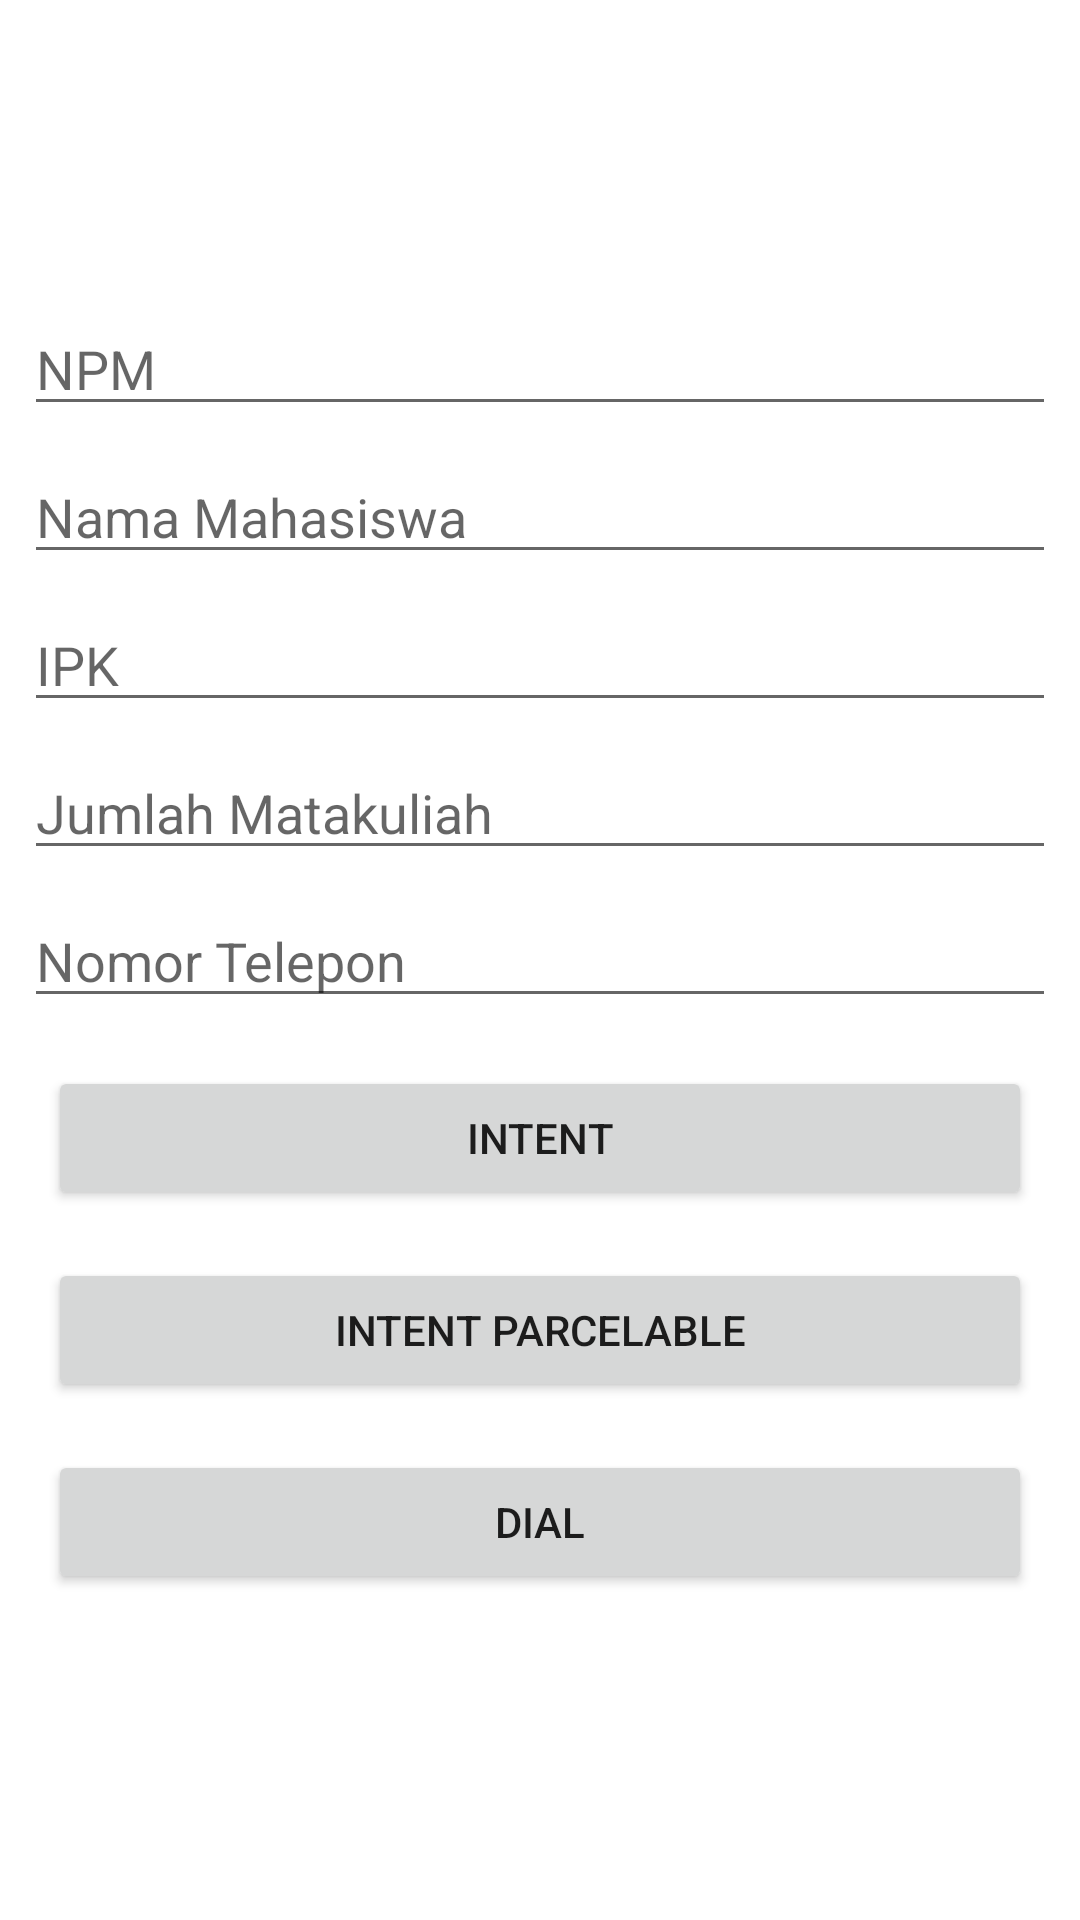

Android layout source for this screen:
<!-- AndroidManifest.xml: application theme Theme.PraktikumAndroidKelas8 -->
<!-- res/layout/activity_intent.xml -->
<?xml version="1.0" encoding="utf-8"?>
<LinearLayout
    xmlns:android="http://schemas.android.com/apk/res/android"
    xmlns:app="http://schemas.android.com/apk/res-auto"
    xmlns:tools="http://schemas.android.com/tools"
    android:layout_width="match_parent"
    android:layout_height="match_parent"
    android:orientation="vertical"
    android:gravity="center"
    android:padding="8dp"
    tools:context=".IntentActivity">

    <EditText
        android:id="@+id/etNpm"
        android:layout_width="match_parent"
        android:layout_height="wrap_content"
        android:hint="NPM"
        android:layout_marginBottom="8dp"
        />
    <EditText
        android:id="@+id/etNama"
        android:layout_width="match_parent"
        android:layout_height="wrap_content"
        android:hint="Nama Mahasiswa"
        android:inputType="textPersonName"
        android:layout_marginBottom="8dp"
        />

    <EditText
        android:id="@+id/etIpk"
        android:layout_width="match_parent"
        android:layout_height="wrap_content"
        android:hint="IPK"
        android:inputType="numberDecimal"
        android:layout_marginBottom="8dp"

        />

    <EditText
        android:id="@+id/etJumlahMatakuliah"
        android:layout_width="match_parent"
        android:layout_height="wrap_content"
        android:hint="Jumlah Matakuliah"
        android:inputType="number"
        android:layout_marginBottom="8dp"

        />

    <EditText
        android:id="@+id/etNomorTelepon"
        android:layout_width="match_parent"
        android:layout_height="wrap_content"
        android:hint="Nomor Telepon"
        android:inputType="phone"
        android:layout_marginBottom="8dp"
        />

    <Button
            android:id="@+id/btIntent1"
            android:layout_width="match_parent"
            android:layout_height="wrap_content"
            android:text="Intent"
            android:layout_margin="8dp"
            />

    <Button
        android:id="@+id/btIntent2"
        android:layout_width="match_parent"
        android:layout_height="wrap_content"
        android:text="Intent Parcelable"
        android:layout_margin="8dp"
        />

    <Button
        android:id="@+id/btDial"
        android:layout_width="match_parent"
        android:layout_height="wrap_content"
        android:text="Dial"
        android:layout_margin="8dp"
        />

</LinearLayout>
<!-- resources referenced by this layout -->
<resources>
  <style name="Theme.PraktikumAndroidKelas8" parent="Theme.MaterialComponents.DayNight.DarkActionBar">
          
          <item name="colorPrimary">@color/purple_500</item>
          <item name="colorPrimaryVariant">@color/purple_700</item>
          <item name="colorOnPrimary">@color/white</item>
          
          <item name="colorSecondary">@color/teal_200</item>
          <item name="colorSecondaryVariant">@color/teal_700</item>
          <item name="colorOnSecondary">@color/black</item>
          
          <item name="android:statusBarColor" tools:targetApi="l">?attr/colorPrimaryVariant</item>
          
      </style>
  <!-- not gathered from this repository: default colours our renderer supplied (Android Studio template values) -->
  <color name="purple_500">#FF6200EE</color>
  <color name="purple_700">#FF3700B3</color>
  <color name="teal_200">#FF03DAC5</color>
  <color name="teal_700">#FF018786</color>
  <color name="black">#FF000000</color>
  <color name="white">#FFFFFFFF</color>
</resources>
